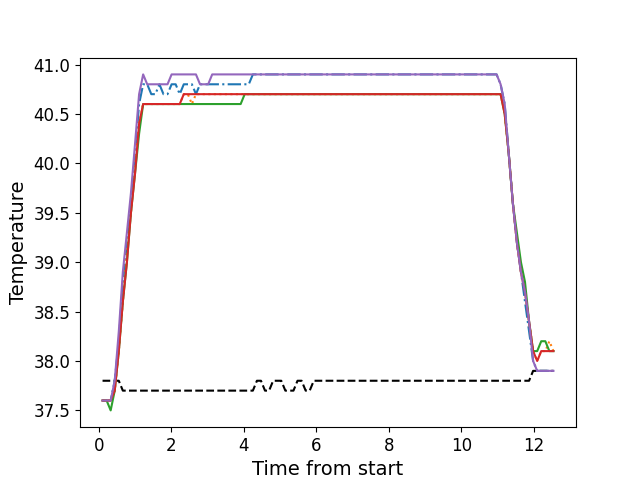

The data file committed next to this chart (first rows):
, times, neutral, z1, z2, z3, z4, z5
0, 0.1047, 37.8, 37.6, 37.6, 37.6, 37.6, 37.6
1, 0.2173, 37.8, 37.6, 37.6, 37.6, 37.6, 37.6
2, 0.3289, 37.8, 37.6, 37.6, 37.5, 37.6, 37.6
3, 0.4405, 37.8, 37.8, 37.7, 37.7, 37.7, 37.8
4, 0.5532, 37.8, 38.2, 38.1, 38.1, 38.1, 38.3
5, 0.6643, 37.7, 38.8, 38.6, 38.6, 38.6, 38.9
6, 0.7769, 37.7, 39.2, 39.1, 39.0, 39.0, 39.3
7, 0.8879, 37.7, 39.6, 39.5, 39.5, 39.5, 39.7
8, 1.002, 37.7, 40.1, 40.0, 39.9, 39.9, 40.2
9, 1.113, 37.7, 40.6, 40.4, 40.3, 40.4, 40.7
10, 1.225, 37.7, 40.8, 40.6, 40.6, 40.6, 40.9
11, 1.337, 37.7, 40.8, 40.6, 40.6, 40.6, 40.8
12, 1.45, 37.7, 40.7, 40.6, 40.6, 40.6, 40.8
13, 1.561, 37.7, 40.7, 40.6, 40.6, 40.6, 40.8
14, 1.674, 37.7, 40.8, 40.6, 40.6, 40.6, 40.8
15, 1.785, 37.7, 40.7, 40.6, 40.6, 40.6, 40.8
16, 1.897, 37.7, 40.7, 40.6, 40.6, 40.6, 40.8
17, 2.01, 37.7, 40.8, 40.6, 40.6, 40.6, 40.9
18, 2.121, 37.7, 40.8, 40.6, 40.6, 40.6, 40.9
19, 2.234, 37.7, 40.7, 40.6, 40.6, 40.6, 40.9
20, 2.346, 37.7, 40.8, 40.7, 40.6, 40.7, 40.9
21, 2.458, 37.7, 40.8, 40.7, 40.6, 40.7, 40.9
22, 2.57, 37.7, 40.8, 40.6, 40.6, 40.7, 40.9
23, 2.682, 37.7, 40.7, 40.7, 40.6, 40.7, 40.9
24, 2.794, 37.7, 40.8, 40.7, 40.6, 40.7, 40.8
25, 2.906, 37.7, 40.8, 40.7, 40.6, 40.7, 40.8
26, 3.018, 37.7, 40.8, 40.7, 40.6, 40.7, 40.8
27, 3.13, 37.7, 40.8, 40.7, 40.6, 40.7, 40.9
28, 3.243, 37.7, 40.8, 40.7, 40.6, 40.7, 40.9
29, 3.354, 37.7, 40.8, 40.7, 40.6, 40.7, 40.9
30, 3.466, 37.7, 40.8, 40.7, 40.6, 40.7, 40.9
31, 3.578, 37.7, 40.8, 40.7, 40.6, 40.7, 40.9
32, 3.691, 37.7, 40.8, 40.7, 40.6, 40.7, 40.9
33, 3.802, 37.7, 40.8, 40.7, 40.6, 40.7, 40.9
34, 3.915, 37.7, 40.8, 40.7, 40.6, 40.7, 40.9
35, 4.026, 37.7, 40.8, 40.7, 40.7, 40.7, 40.9
36, 4.139, 37.7, 40.8, 40.7, 40.7, 40.7, 40.9
37, 4.252, 37.7, 40.9, 40.7, 40.7, 40.7, 40.9
38, 4.363, 37.8, 40.9, 40.7, 40.7, 40.7, 40.9
39, 4.475, 37.8, 40.9, 40.7, 40.7, 40.7, 40.9
40, 4.587, 37.7, 40.9, 40.7, 40.7, 40.7, 40.9
41, 4.699, 37.7, 40.9, 40.7, 40.7, 40.7, 40.9
42, 4.811, 37.8, 40.9, 40.7, 40.7, 40.7, 40.9
43, 4.923, 37.8, 40.9, 40.7, 40.7, 40.7, 40.9
44, 5.035, 37.8, 40.9, 40.7, 40.7, 40.7, 40.9
45, 5.148, 37.7, 40.9, 40.7, 40.7, 40.7, 40.9
46, 5.259, 37.7, 40.9, 40.7, 40.7, 40.7, 40.9
47, 5.371, 37.7, 40.9, 40.7, 40.7, 40.7, 40.9
48, 5.483, 37.8, 40.9, 40.7, 40.7, 40.7, 40.9
49, 5.595, 37.8, 40.9, 40.7, 40.7, 40.7, 40.9
50, 5.708, 37.7, 40.9, 40.7, 40.7, 40.7, 40.9
51, 5.819, 37.7, 40.9, 40.7, 40.7, 40.7, 40.9
52, 5.932, 37.8, 40.9, 40.7, 40.7, 40.7, 40.9
53, 6.044, 37.8, 40.9, 40.7, 40.7, 40.7, 40.9
54, 6.155, 37.8, 40.9, 40.7, 40.7, 40.7, 40.9
55, 6.268, 37.8, 40.9, 40.7, 40.7, 40.7, 40.9
56, 6.38, 37.8, 40.9, 40.7, 40.7, 40.7, 40.9
57, 6.492, 37.8, 40.9, 40.7, 40.7, 40.7, 40.9
58, 6.604, 37.8, 40.9, 40.7, 40.7, 40.7, 40.9
59, 6.716, 37.8, 40.9, 40.7, 40.7, 40.7, 40.9
... 52 more rows
